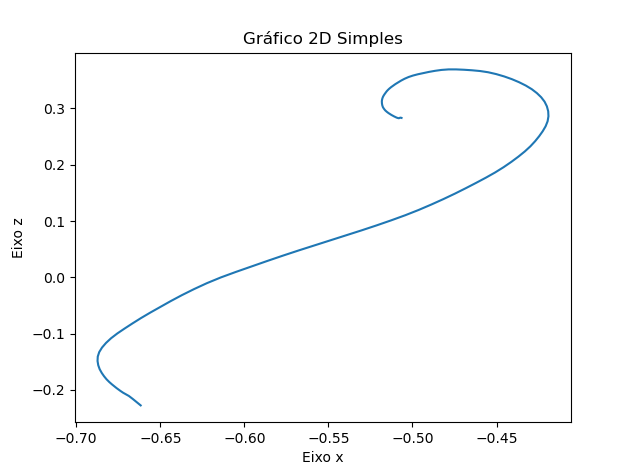

Source data for this figure (header and first rows):
X, Y, Z
-0.6617, 0.218, -0.2276
-0.6634, 0.218, -0.2235
-0.665, 0.218, -0.2194
-0.6664, 0.218, -0.2162
-0.6673, 0.218, -0.2142
-0.6677, 0.218, -0.213
-0.6682, 0.218, -0.2119
-0.6687, 0.218, -0.2109
-0.6694, 0.218, -0.2098
-0.67, 0.218, -0.2087
-0.6707, 0.218, -0.2076
-0.6714, 0.218, -0.2064
-0.6722, 0.218, -0.205
-0.673, 0.218, -0.2035
-0.6738, 0.218, -0.2017
-0.6748, 0.218, -0.1996
-0.676, 0.218, -0.1969
-0.6773, 0.218, -0.1939
-0.6788, 0.218, -0.1902
-0.6804, 0.218, -0.1859
-0.682, 0.218, -0.1812
-0.6835, 0.218, -0.1758
-0.6849, 0.218, -0.1699
-0.6861, 0.218, -0.1633
-0.6869, 0.218, -0.1563
-0.6874, 0.218, -0.1488
-0.6872, 0.218, -0.1409
-0.6864, 0.218, -0.1329
-0.6847, 0.218, -0.1248
-0.6823, 0.218, -0.1166
-0.6793, 0.218, -0.1082
-0.6756, 0.218, -0.09973
-0.6712, 0.218, -0.09101
-0.6666, 0.218, -0.08193
-0.6615, 0.218, -0.07249
-0.656, 0.218, -0.06278
-0.6501, 0.218, -0.05274
-0.6438, 0.218, -0.04233
-0.6372, 0.218, -0.03174
-0.63, 0.218, -0.0211
-0.6223, 0.218, -0.0105
-0.614, 0.218, -0.0002701
-0.6051, 0.218, 0.009539
-0.5958, 0.218, 0.01919
-0.5865, 0.218, 0.02884
-0.5772, 0.218, 0.03838
-0.5677, 0.218, 0.04769
-0.5582, 0.218, 0.0568
-0.5487, 0.218, 0.0658
-0.5394, 0.218, 0.07467
-0.5302, 0.218, 0.08341
-0.5213, 0.218, 0.09223
-0.5126, 0.218, 0.1012
-0.5043, 0.218, 0.1103
-0.4963, 0.218, 0.1196
-0.4888, 0.218, 0.1293
-0.4816, 0.218, 0.139
-0.4747, 0.218, 0.1486
-0.4683, 0.218, 0.1583
-0.4622, 0.218, 0.1677
... 89 more rows
